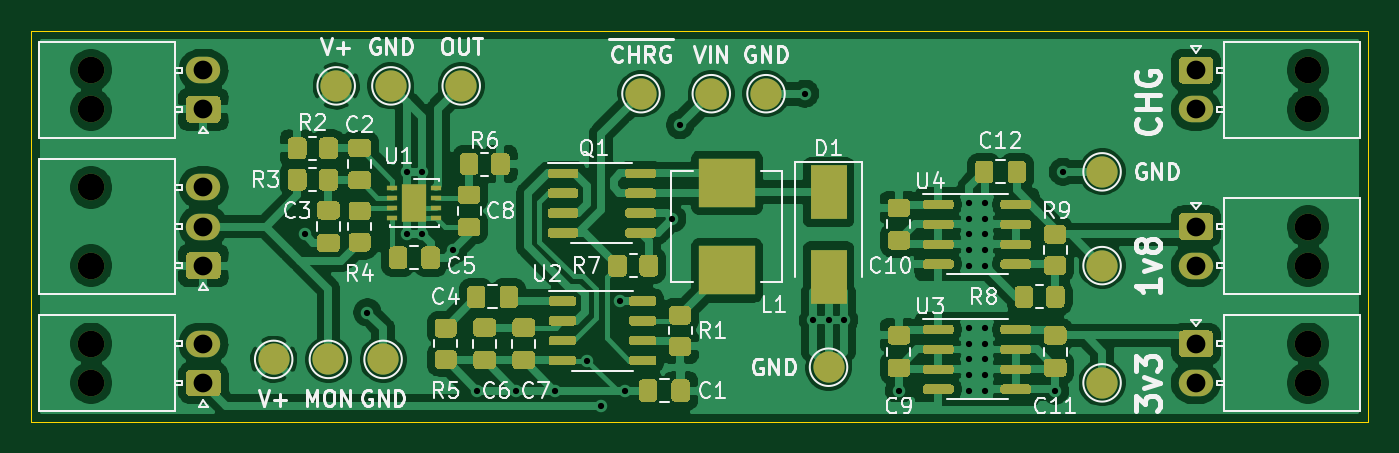
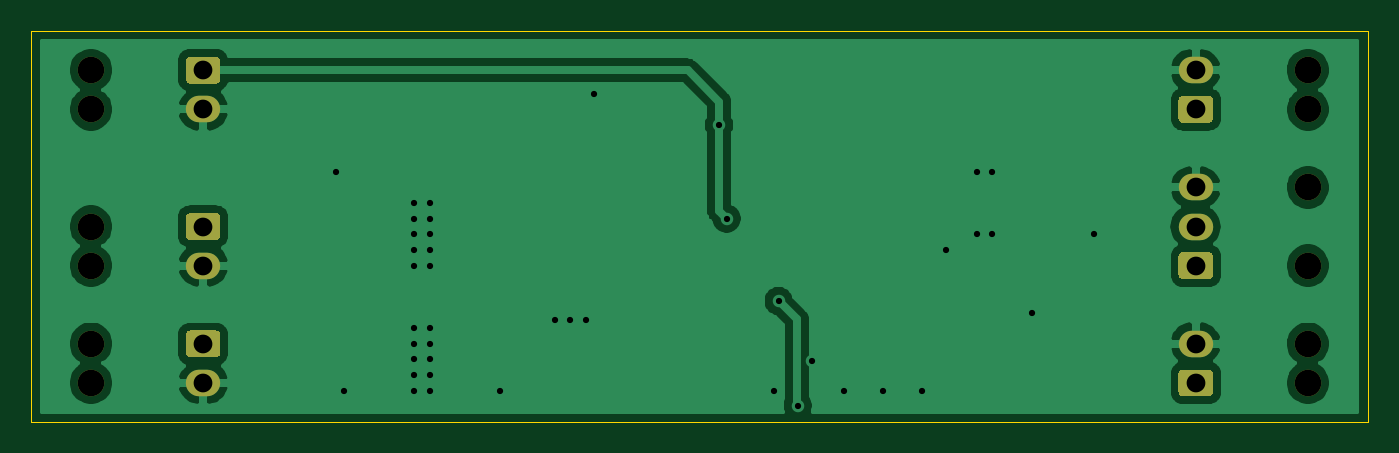
Circuit board: 11 layer files. Board 85.5 x 25.0 mm.
- bottom_copper: Battery-B_Cu.gbl (52995 bytes)
- bottom_mask: Battery-B_Mask.gbs (3091 bytes)
- paste: Battery-B_Paste.gbp (496 bytes)
- bottom_silk: Battery-B_SilkS.gbo (3094 bytes)
- outline: Battery-Edge_Cuts.gm1 (732 bytes)
- top_copper: Battery-F_Cu.gtl (172022 bytes)
- top_mask: Battery-F_Mask.gts (28914 bytes)
- paste: Battery-F_Paste.gtp (26040 bytes)
- top_silk: Battery-F_SilkS.gto (68101 bytes)
- drill: Battery-NPTH.drl (455 bytes)
- drill: Battery-PTH.drl (1033 bytes)

=== bottom_copper: Battery-B_Cu.gbl (52995 bytes, source omitted) ===
=== bottom_mask: Battery-B_Mask.gbs ===
G04 #@! TF.GenerationSoftware,KiCad,Pcbnew,(5.1.10)-1*
G04 #@! TF.CreationDate,2021-10-14T23:30:01+01:00*
G04 #@! TF.ProjectId,Battery,42617474-6572-4792-9e6b-696361645f70,rev?*
G04 #@! TF.SameCoordinates,Original*
G04 #@! TF.FileFunction,Soldermask,Bot*
G04 #@! TF.FilePolarity,Negative*
%FSLAX46Y46*%
G04 Gerber Fmt 4.6, Leading zero omitted, Abs format (unit mm)*
G04 Created by KiCad (PCBNEW (5.1.10)-1) date 2021-10-14 23:30:01*
%MOMM*%
%LPD*%
G01*
G04 APERTURE LIST*
%ADD10C,1.700000*%
%ADD11O,2.200000X1.700000*%
G04 APERTURE END LIST*
D10*
X179820000Y-60500000D03*
X179820000Y-63000000D03*
D11*
X187000000Y-60500000D03*
G36*
G01*
X188100000Y-62400000D02*
X188100000Y-63600000D01*
G75*
G02*
X187850000Y-63850000I-250000J0D01*
G01*
X186150000Y-63850000D01*
G75*
G02*
X185900000Y-63600000I0J250000D01*
G01*
X185900000Y-62400000D01*
G75*
G02*
X186150000Y-62150000I250000J0D01*
G01*
X187850000Y-62150000D01*
G75*
G02*
X188100000Y-62400000I0J-250000D01*
G01*
G37*
G36*
G01*
X249400000Y-53600000D02*
X249400000Y-52400000D01*
G75*
G02*
X249650000Y-52150000I250000J0D01*
G01*
X251350000Y-52150000D01*
G75*
G02*
X251600000Y-52400000I0J-250000D01*
G01*
X251600000Y-53600000D01*
G75*
G02*
X251350000Y-53850000I-250000J0D01*
G01*
X249650000Y-53850000D01*
G75*
G02*
X249400000Y-53600000I0J250000D01*
G01*
G37*
X250500000Y-55500000D03*
D10*
X257680000Y-53000000D03*
X257680000Y-55500000D03*
G36*
G01*
X249400000Y-61100000D02*
X249400000Y-59900000D01*
G75*
G02*
X249650000Y-59650000I250000J0D01*
G01*
X251350000Y-59650000D01*
G75*
G02*
X251600000Y-59900000I0J-250000D01*
G01*
X251600000Y-61100000D01*
G75*
G02*
X251350000Y-61350000I-250000J0D01*
G01*
X249650000Y-61350000D01*
G75*
G02*
X249400000Y-61100000I0J250000D01*
G01*
G37*
D11*
X250500000Y-63000000D03*
D10*
X257680000Y-60500000D03*
X257680000Y-63000000D03*
X179820000Y-43000000D03*
X179820000Y-45500000D03*
D11*
X187000000Y-43000000D03*
G36*
G01*
X188100000Y-44900000D02*
X188100000Y-46100000D01*
G75*
G02*
X187850000Y-46350000I-250000J0D01*
G01*
X186150000Y-46350000D01*
G75*
G02*
X185900000Y-46100000I0J250000D01*
G01*
X185900000Y-44900000D01*
G75*
G02*
X186150000Y-44650000I250000J0D01*
G01*
X187850000Y-44650000D01*
G75*
G02*
X188100000Y-44900000I0J-250000D01*
G01*
G37*
G36*
G01*
X249400000Y-43600000D02*
X249400000Y-42400000D01*
G75*
G02*
X249650000Y-42150000I250000J0D01*
G01*
X251350000Y-42150000D01*
G75*
G02*
X251600000Y-42400000I0J-250000D01*
G01*
X251600000Y-43600000D01*
G75*
G02*
X251350000Y-43850000I-250000J0D01*
G01*
X249650000Y-43850000D01*
G75*
G02*
X249400000Y-43600000I0J250000D01*
G01*
G37*
X250500000Y-45500000D03*
D10*
X257680000Y-43000000D03*
X257680000Y-45500000D03*
X179820000Y-50500000D03*
X179820000Y-55500000D03*
D11*
X187000000Y-50500000D03*
X187000000Y-53000000D03*
G36*
G01*
X188100000Y-54900000D02*
X188100000Y-56100000D01*
G75*
G02*
X187850000Y-56350000I-250000J0D01*
G01*
X186150000Y-56350000D01*
G75*
G02*
X185900000Y-56100000I0J250000D01*
G01*
X185900000Y-54900000D01*
G75*
G02*
X186150000Y-54650000I250000J0D01*
G01*
X187850000Y-54650000D01*
G75*
G02*
X188100000Y-54900000I0J-250000D01*
G01*
G37*
M02*

=== paste: Battery-B_Paste.gbp ===
G04 #@! TF.GenerationSoftware,KiCad,Pcbnew,(5.1.10)-1*
G04 #@! TF.CreationDate,2021-10-14T23:30:01+01:00*
G04 #@! TF.ProjectId,Battery,42617474-6572-4792-9e6b-696361645f70,rev?*
G04 #@! TF.SameCoordinates,Original*
G04 #@! TF.FileFunction,Paste,Bot*
G04 #@! TF.FilePolarity,Positive*
%FSLAX46Y46*%
G04 Gerber Fmt 4.6, Leading zero omitted, Abs format (unit mm)*
G04 Created by KiCad (PCBNEW (5.1.10)-1) date 2021-10-14 23:30:01*
%MOMM*%
%LPD*%
G01*
G04 APERTURE LIST*
G04 APERTURE END LIST*
M02*

=== bottom_silk: Battery-B_SilkS.gbo ===
G04 #@! TF.GenerationSoftware,KiCad,Pcbnew,(5.1.10)-1*
G04 #@! TF.CreationDate,2021-10-14T23:30:01+01:00*
G04 #@! TF.ProjectId,Battery,42617474-6572-4792-9e6b-696361645f70,rev?*
G04 #@! TF.SameCoordinates,Original*
G04 #@! TF.FileFunction,Legend,Bot*
G04 #@! TF.FilePolarity,Positive*
%FSLAX46Y46*%
G04 Gerber Fmt 4.6, Leading zero omitted, Abs format (unit mm)*
G04 Created by KiCad (PCBNEW (5.1.10)-1) date 2021-10-14 23:30:01*
%MOMM*%
%LPD*%
G01*
G04 APERTURE LIST*
%ADD10C,1.700000*%
%ADD11O,2.200000X1.700000*%
G04 APERTURE END LIST*
%LPC*%
D10*
X179820000Y-60500000D03*
X179820000Y-63000000D03*
D11*
X187000000Y-60500000D03*
G36*
G01*
X188100000Y-62400000D02*
X188100000Y-63600000D01*
G75*
G02*
X187850000Y-63850000I-250000J0D01*
G01*
X186150000Y-63850000D01*
G75*
G02*
X185900000Y-63600000I0J250000D01*
G01*
X185900000Y-62400000D01*
G75*
G02*
X186150000Y-62150000I250000J0D01*
G01*
X187850000Y-62150000D01*
G75*
G02*
X188100000Y-62400000I0J-250000D01*
G01*
G37*
G36*
G01*
X249400000Y-53600000D02*
X249400000Y-52400000D01*
G75*
G02*
X249650000Y-52150000I250000J0D01*
G01*
X251350000Y-52150000D01*
G75*
G02*
X251600000Y-52400000I0J-250000D01*
G01*
X251600000Y-53600000D01*
G75*
G02*
X251350000Y-53850000I-250000J0D01*
G01*
X249650000Y-53850000D01*
G75*
G02*
X249400000Y-53600000I0J250000D01*
G01*
G37*
X250500000Y-55500000D03*
D10*
X257680000Y-53000000D03*
X257680000Y-55500000D03*
G36*
G01*
X249400000Y-61100000D02*
X249400000Y-59900000D01*
G75*
G02*
X249650000Y-59650000I250000J0D01*
G01*
X251350000Y-59650000D01*
G75*
G02*
X251600000Y-59900000I0J-250000D01*
G01*
X251600000Y-61100000D01*
G75*
G02*
X251350000Y-61350000I-250000J0D01*
G01*
X249650000Y-61350000D01*
G75*
G02*
X249400000Y-61100000I0J250000D01*
G01*
G37*
D11*
X250500000Y-63000000D03*
D10*
X257680000Y-60500000D03*
X257680000Y-63000000D03*
X179820000Y-43000000D03*
X179820000Y-45500000D03*
D11*
X187000000Y-43000000D03*
G36*
G01*
X188100000Y-44900000D02*
X188100000Y-46100000D01*
G75*
G02*
X187850000Y-46350000I-250000J0D01*
G01*
X186150000Y-46350000D01*
G75*
G02*
X185900000Y-46100000I0J250000D01*
G01*
X185900000Y-44900000D01*
G75*
G02*
X186150000Y-44650000I250000J0D01*
G01*
X187850000Y-44650000D01*
G75*
G02*
X188100000Y-44900000I0J-250000D01*
G01*
G37*
G36*
G01*
X249400000Y-43600000D02*
X249400000Y-42400000D01*
G75*
G02*
X249650000Y-42150000I250000J0D01*
G01*
X251350000Y-42150000D01*
G75*
G02*
X251600000Y-42400000I0J-250000D01*
G01*
X251600000Y-43600000D01*
G75*
G02*
X251350000Y-43850000I-250000J0D01*
G01*
X249650000Y-43850000D01*
G75*
G02*
X249400000Y-43600000I0J250000D01*
G01*
G37*
X250500000Y-45500000D03*
D10*
X257680000Y-43000000D03*
X257680000Y-45500000D03*
X179820000Y-50500000D03*
X179820000Y-55500000D03*
D11*
X187000000Y-50500000D03*
X187000000Y-53000000D03*
G36*
G01*
X188100000Y-54900000D02*
X188100000Y-56100000D01*
G75*
G02*
X187850000Y-56350000I-250000J0D01*
G01*
X186150000Y-56350000D01*
G75*
G02*
X185900000Y-56100000I0J250000D01*
G01*
X185900000Y-54900000D01*
G75*
G02*
X186150000Y-54650000I250000J0D01*
G01*
X187850000Y-54650000D01*
G75*
G02*
X188100000Y-54900000I0J-250000D01*
G01*
G37*
M02*

=== outline: Battery-Edge_Cuts.gm1 ===
G04 #@! TF.GenerationSoftware,KiCad,Pcbnew,(5.1.10)-1*
G04 #@! TF.CreationDate,2021-10-14T23:30:01+01:00*
G04 #@! TF.ProjectId,Battery,42617474-6572-4792-9e6b-696361645f70,rev?*
G04 #@! TF.SameCoordinates,Original*
G04 #@! TF.FileFunction,Profile,NP*
%FSLAX46Y46*%
G04 Gerber Fmt 4.6, Leading zero omitted, Abs format (unit mm)*
G04 Created by KiCad (PCBNEW (5.1.10)-1) date 2021-10-14 23:30:01*
%MOMM*%
%LPD*%
G01*
G04 APERTURE LIST*
G04 #@! TA.AperFunction,Profile*
%ADD10C,0.050000*%
G04 #@! TD*
G04 APERTURE END LIST*
D10*
X176000000Y-65500000D02*
X176000000Y-40500000D01*
X261500000Y-65500000D02*
X176000000Y-65500000D01*
X261500000Y-40500000D02*
X261500000Y-65500000D01*
X176000000Y-40500000D02*
X261500000Y-40500000D01*
M02*

=== top_copper: Battery-F_Cu.gtl (172022 bytes, source omitted) ===
=== top_mask: Battery-F_Mask.gts (28914 bytes, source omitted) ===
=== paste: Battery-F_Paste.gtp (26040 bytes, source omitted) ===
=== top_silk: Battery-F_SilkS.gto (68101 bytes, source omitted) ===
=== drill: Battery-NPTH.drl ===
M48
; DRILL file {KiCad (5.1.10)-1} date 10/14/21 23:30:38
; FORMAT={-:-/ absolute / metric / decimal}
; #@! TF.CreationDate,2021-10-14T23:30:38+01:00
; #@! TF.GenerationSoftware,Kicad,Pcbnew,(5.1.10)-1
; #@! TF.FileFunction,NonPlated,1,2,NPTH
FMAT,2
METRIC
T1C1.700
%
G90
G05
T1
X179.82Y-43.0
X179.82Y-45.5
X179.82Y-50.5
X179.82Y-55.5
X179.82Y-60.5
X179.82Y-63.0
X257.68Y-43.0
X257.68Y-45.5
X257.68Y-53.0
X257.68Y-55.5
X257.68Y-60.5
X257.68Y-63.0
T0
M30

=== drill: Battery-PTH.drl ===
M48
; DRILL file {KiCad (5.1.10)-1} date 10/14/21 23:30:38
; FORMAT={-:-/ absolute / metric / decimal}
; #@! TF.CreationDate,2021-10-14T23:30:38+01:00
; #@! TF.GenerationSoftware,Kicad,Pcbnew,(5.1.10)-1
; #@! TF.FileFunction,Plated,1,2,PTH
FMAT,2
METRIC
T1C0.400
T2C1.200
%
G90
G05
T1
X193.5Y-53.5
X197.5Y-58.5
X200.0Y-49.5
X200.0Y-53.5
X201.0Y-49.5
X201.0Y-53.5
X203.0Y-54.5
X204.5Y-63.5
X207.0Y-63.5
X209.5Y-63.5
X211.55Y-61.575
X212.456Y-64.45
X213.675Y-57.765
X214.0Y-63.5
X217.0Y-52.5
X217.5Y-46.5
X225.5Y-44.5
X226.0Y-59.0
X227.0Y-59.0
X228.0Y-59.0
X231.5Y-63.5
X236.0Y-51.5
X236.0Y-52.5
X236.0Y-53.5
X236.0Y-54.5
X236.0Y-55.5
X236.0Y-59.5
X236.0Y-60.5
X236.0Y-61.5
X236.0Y-62.5
X236.0Y-63.5
X237.0Y-51.5
X237.0Y-52.5
X237.0Y-53.5
X237.0Y-54.5
X237.0Y-55.5
X237.0Y-59.5
X237.0Y-60.5
X237.0Y-61.5
X237.0Y-62.5
X237.0Y-63.5
X241.5Y-63.5
X242.0Y-49.5
T2
X187.0Y-43.0
X187.0Y-45.5
X187.0Y-50.5
X187.0Y-53.0
X187.0Y-55.5
X187.0Y-60.5
X187.0Y-63.0
X250.5Y-43.0
X250.5Y-45.5
X250.5Y-53.0
X250.5Y-55.5
X250.5Y-60.5
X250.5Y-63.0
T0
M30

